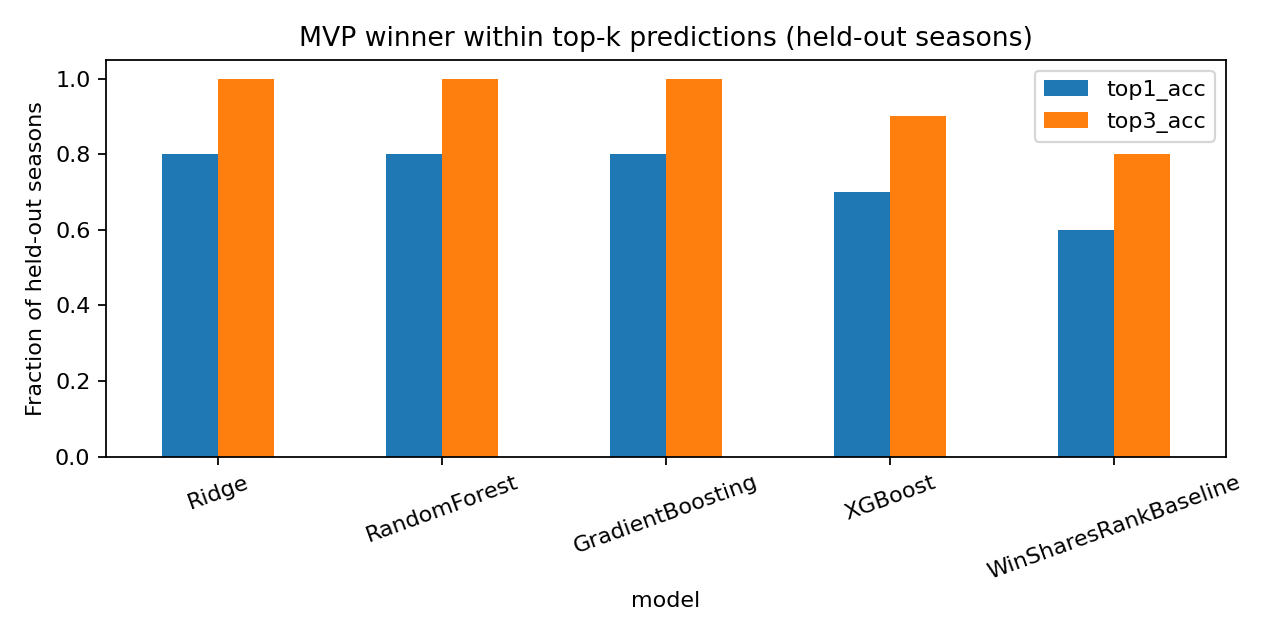

Data behind this chart, as committed beside it:
model, rmse, mae, r2, top1_acc, top3_acc, n_test_rows, n_test_seasons
Ridge, 0.1194, 0.07458, 0.7072, 0.8, 1.0, 300, 10
RandomForest, 0.1105, 0.0608, 0.7493, 0.8, 1.0, 300, 10
GradientBoosting, 0.1019, 0.05337, 0.7866, 0.8, 1.0, 300, 10
XGBoost, 0.1023, 0.05243, 0.7851, 0.7, 0.9, 300, 10
WinSharesRankBaseline, , , , 0.6, 0.8, 300, 10
